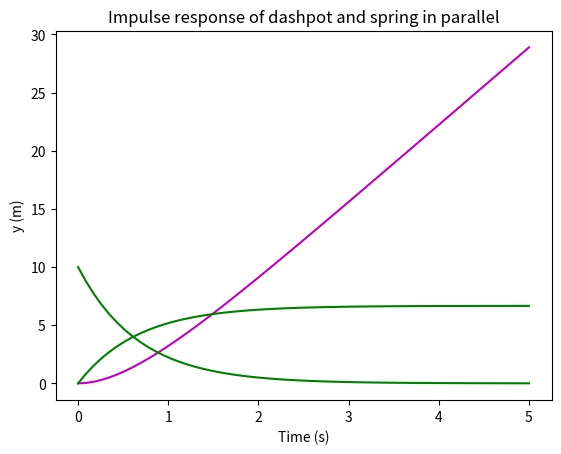

Here is the Python script that generated this plot:
import numpy as np
import matplotlib.pyplot as plt

# equation is Tydot + y = F/k
# T is lamda / k 

def ramp(N, lamda, k,  rate):
    t_list = np.linspace(0, 5, N-1)
    # applied force varying from 0 to f0 in time tau
    T  = lamda / k
    y_values = []
    
    def y_ramp(t):
        # when integrated, if y=0 at t=0, then the constant = rate* T / k
        y = rate / k * ((t + (T * np.exp(-t/T))) - T)
        return y 
    
    for i in range(N-1):
        y_values.append(y_ramp(t_list[i]))
    
    plt.plot(t_list, y_values, 'm')
    plt.xlabel('Time (s)')
    plt.ylabel('y (m)')
    plt.title('Ramp response of dashpot and spring in parallel')
    plt.show()
    

ramp(60, 1, 1.5, 10)
# The bigger the T, the longer the transient response

def step(N, lamda, k, f0):
    t_list = np.linspace(0, 5, N-1)
    T  = lamda / k
    y_values = []
    
    def y_step(t):
        y = f0/ k * (1 - np.exp(-t/T))
        return y
    
    for i in range(N-1):
        y_values.append(y_step(t_list[i]))
    plt.plot(t_list, y_values, 'g')
    plt.xlabel('Time (s)')
    plt.ylabel('y (m)')
    plt.title('Step response of dashpot and spring in parallel')
    plt.show()

step(60, 1, 1.5, 10)

def Impulse(N, lamda, k, I):
    t_list = np.linspace(0, 5, N-1)
    T  = lamda / k
    y_values = []
    
    def y_imp(t):
        y = I / (T * k) * np.exp(-t/T)
        return y
    
    for i in range(N-1):
        y_values.append(y_imp(t_list[i]))
    plt.plot(t_list, y_values, 'g')
    plt.xlabel('Time (s)')
    plt.ylabel('y (m)')
    plt.title('Impulse response of dashpot and spring in parallel')
    plt.show()

Impulse(60, 1, 1.5, 10)